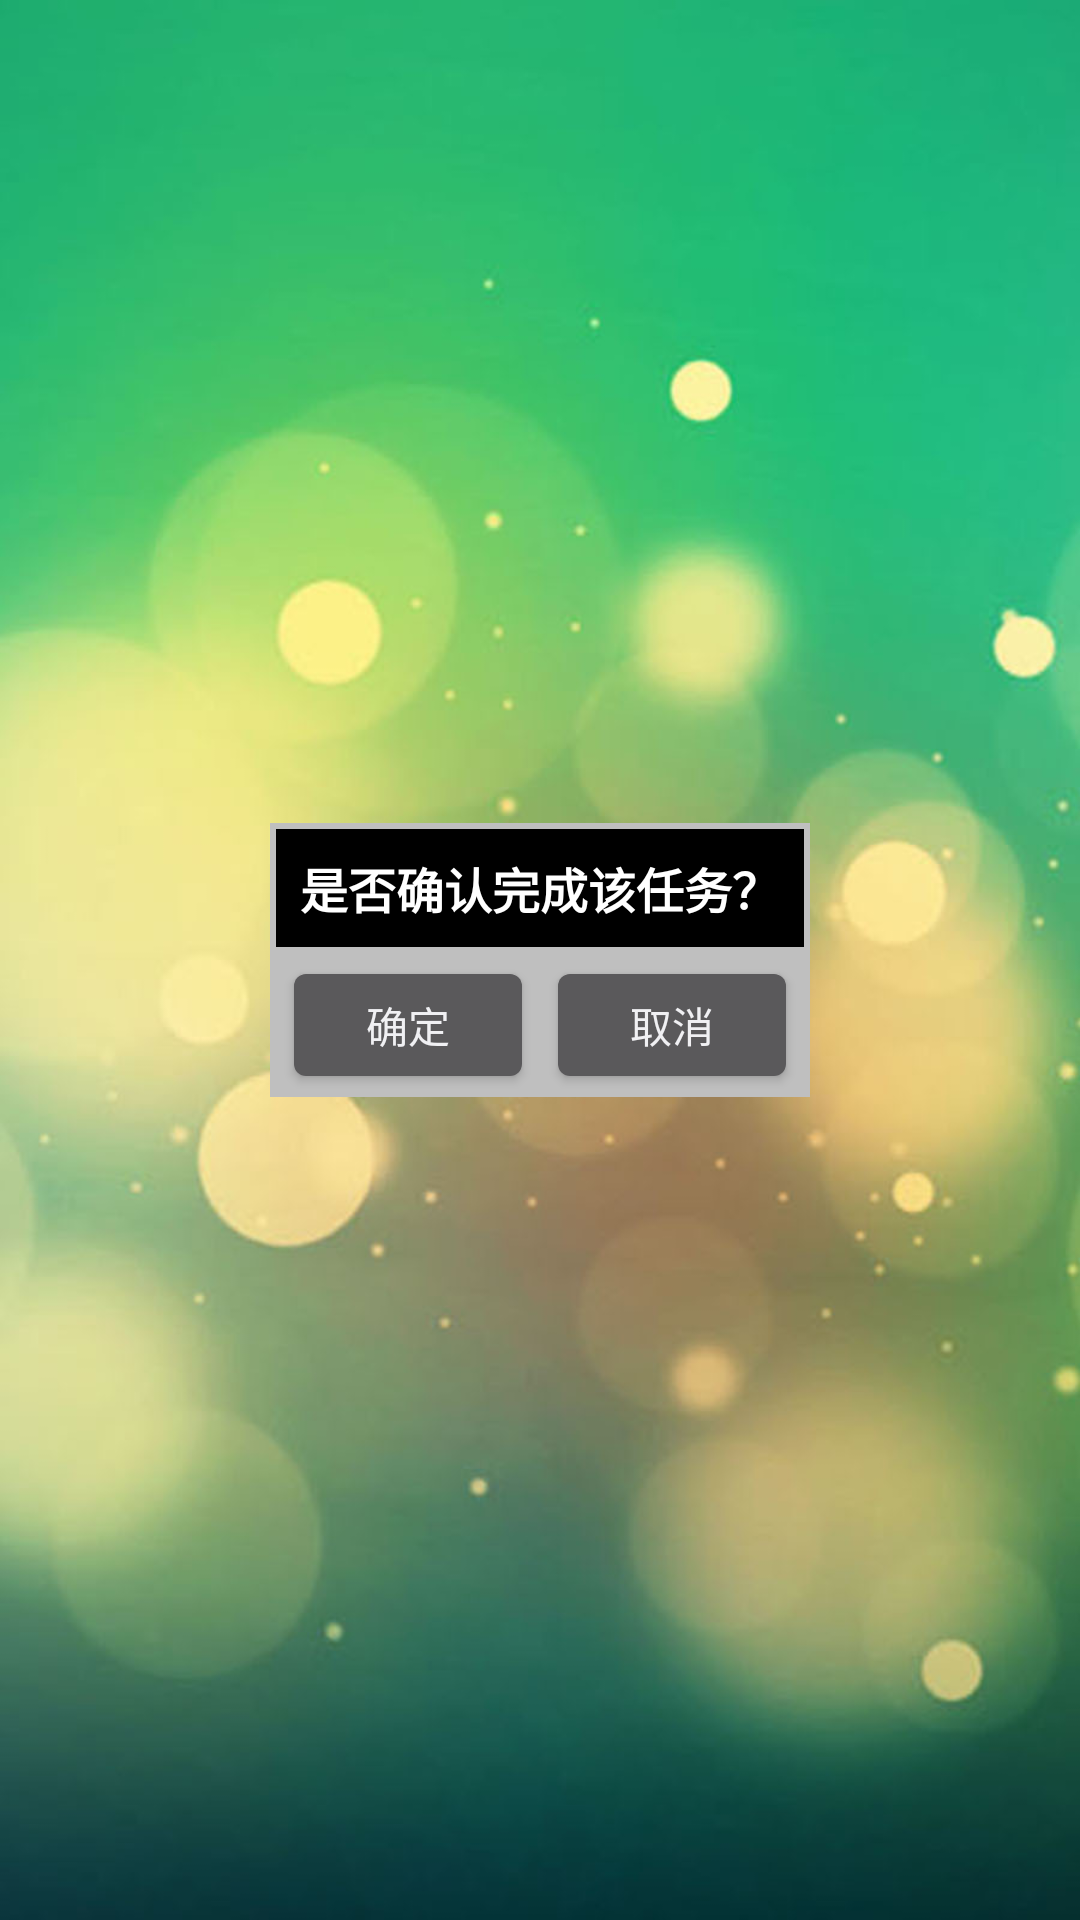

Here is an Android app screen rendered from its layout file. Give the layout XML and the strings, colors and styles it references.
<!-- AndroidManifest.xml: application theme AppTheme -->
<!-- res/layout/popwin_confirm_task.xml -->
<?xml version="1.0" encoding="utf-8"?>
<LinearLayout xmlns:android="http://schemas.android.com/apk/res/android"
    android:orientation="vertical" android:layout_width="match_parent"
    android:layout_height="match_parent">

    <RelativeLayout
        android:layout_weight="1"
        android:layout_width="match_parent"
        android:layout_height="match_parent">

        <LinearLayout
            android:layout_weight="1"
            android:orientation="vertical"
            android:background="@color/grey"
            android:layout_width="wrap_content"
            android:layout_height="wrap_content"
            android:layout_centerVertical="true"
            android:layout_centerHorizontal="true">

            <TextView
                android:id="@+id/taskName"
                android:layout_weight="1"
                android:textSize="16dp"
                android:padding="8dp"
                android:textStyle="bold"
                android:layout_marginTop="2dp"
                android:layout_marginRight="2dp"
                android:layout_marginLeft="2dp"
                android:textColor="@color/white"
                android:background="@color/black"
                android:layout_width="wrap_content"
                android:layout_height="wrap_content"
                android:text="@string/confirmTask" />

            <LinearLayout
                android:layout_marginRight="2dp"
                android:layout_marginLeft="2dp"
                android:layout_marginBottom="2dp"
                android:layout_weight="1"
                android:orientation="horizontal"
                android:layout_width="match_parent"
                android:layout_height="wrap_content"
                android:layout_gravity="center_horizontal">

                <Button
                    android:layout_weight="1"
                    android:layout_width="match_parent"
                    android:layout_height="46dp"
                    android:text="@string/confirm"
                    android:id="@+id/confirm"
                    android:layout_marginTop="2dp"
                    android:layout_marginLeft="2dp"
                    android:layout_marginRight="2dp"
                    android:onClick="confirmTaskOnClick"
                    android:layout_gravity="center_vertical" />

                <Button
                    android:layout_weight="1"
                    android:layout_width="match_parent"
                    android:layout_height="46dp"
                    android:text="@string/cancel"
                    android:id="@+id/cancel"
                    android:layout_marginTop="2dp"
                    android:layout_marginLeft="2dp"
                    android:layout_marginRight="2dp"
                    android:onClick="confirmTaskOnClick"
                    android:layout_gravity="center_vertical" />

            </LinearLayout>

        </LinearLayout>

    </RelativeLayout>

</LinearLayout>
<!-- resources referenced by this layout -->
<resources>
  <color name="black">#ff000000</color>
  <color name="grey">#ffbfbfbf</color>
  <color name="white">#ffffffff</color>
  <string name="cancel">取消</string>
  <string name="confirm">确定</string>
  <string name="confirmTask">是否确认完成该任务？</string>
  <style name="AppTheme" parent="AppBaseTheme">
          <item name="android:windowNoTitle">true</item>
          <item name="android:windowFrame">@null</item>
          <item name="android:windowBackground">@drawable/bg_main</item>
      </style>
  <style name="AppBaseTheme" parent="android:Theme.DeviceDefault.NoActionBar">
      </style>
  <!-- drawable bg_main: jpg bitmap (drawable-xxhdpi, 133769 bytes) -->
</resources>
